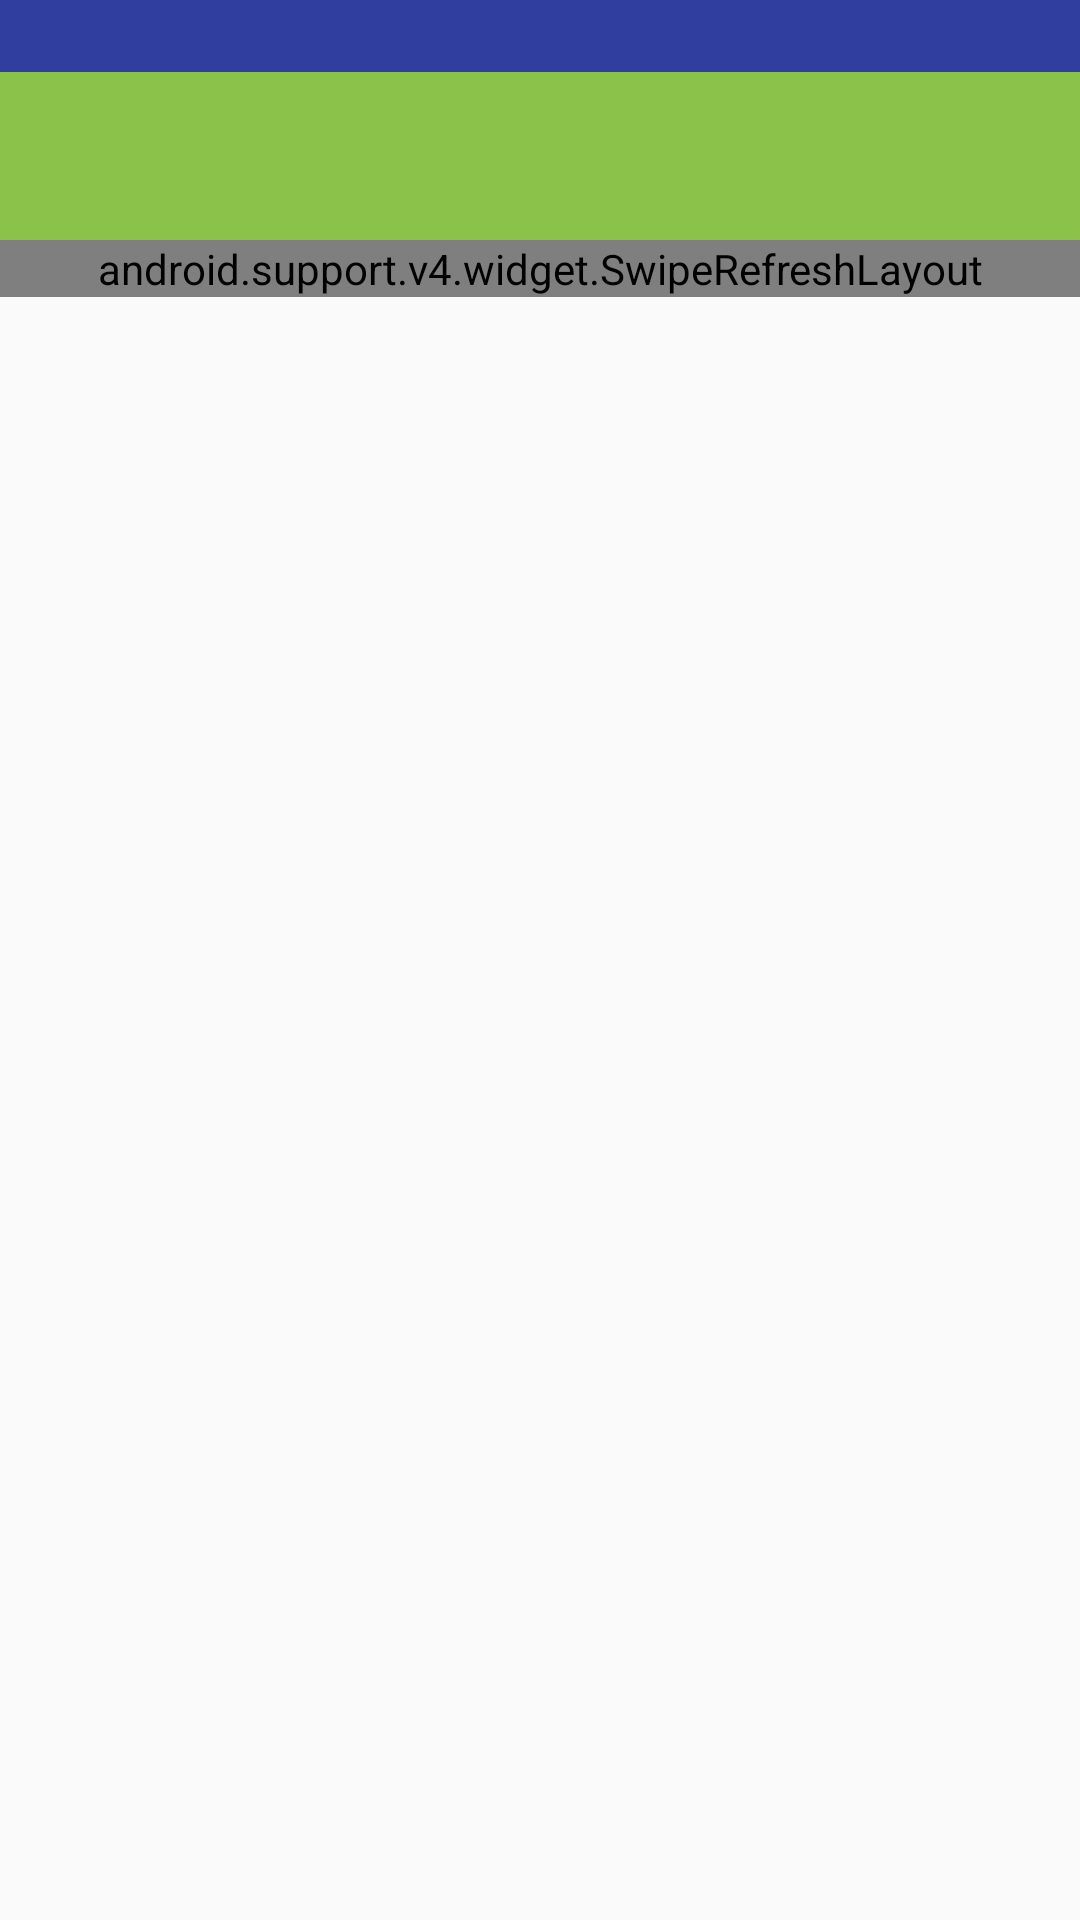

This screen was rendered from an Android layout file. Write that file and the resources it references.
<!-- AndroidManifest.xml: application theme AppTheme -->
<!-- res/layout/activity_p_a_content_list.xml -->
<?xml version="1.0" encoding="utf-8"?>
<LinearLayout xmlns:android="http://schemas.android.com/apk/res/android"
    android:orientation="vertical" android:layout_width="match_parent"
    android:layout_height="match_parent">
    <View
        android:background="?attr/colorPrimaryDark"
        android:layout_width="match_parent"
        android:layout_height="@dimen/status_bar_size"/>
    <android.support.v7.widget.Toolbar
        android:id="@+id/public_account_list_toolbar"
        android:layout_width="match_parent"
        android:background="@color/wechat_green"
        android:layout_height="?attr/actionBarSize"/>
    <android.support.v4.widget.SwipeRefreshLayout
        android:id="@+id/public_account_list_refresh_layout"
        android:layout_width="match_parent"
        android:layout_height="wrap_content">
        <android.support.v7.widget.RecyclerView
            android:id="@+id/public_account_list_recycler_view"
            android:layout_width="match_parent"
            android:scrollbars="vertical"
            android:layout_height="wrap_content"/>
    </android.support.v4.widget.SwipeRefreshLayout>
</LinearLayout>
<!-- resources referenced by this layout -->
<resources>
  <color name="wechat_green">#8bc34a</color>
  <dimen name="status_bar_size">24dp</dimen>
  <style name="AppTheme" parent="Theme.AppCompat.Light.NoActionBar">
          
          <item name="colorPrimary">@color/colorPrimary</item>
          <item name="colorPrimaryDark">@color/colorPrimaryDark</item>
          <item name="colorAccent">@color/colorAccent</item>
          <item name="android:windowTranslucentStatus">true</item>
      </style>
  <color name="colorPrimary">#3F51B5</color>
  <color name="colorPrimaryDark">#303F9F</color>
  <color name="colorAccent">#FF4081</color>
</resources>
